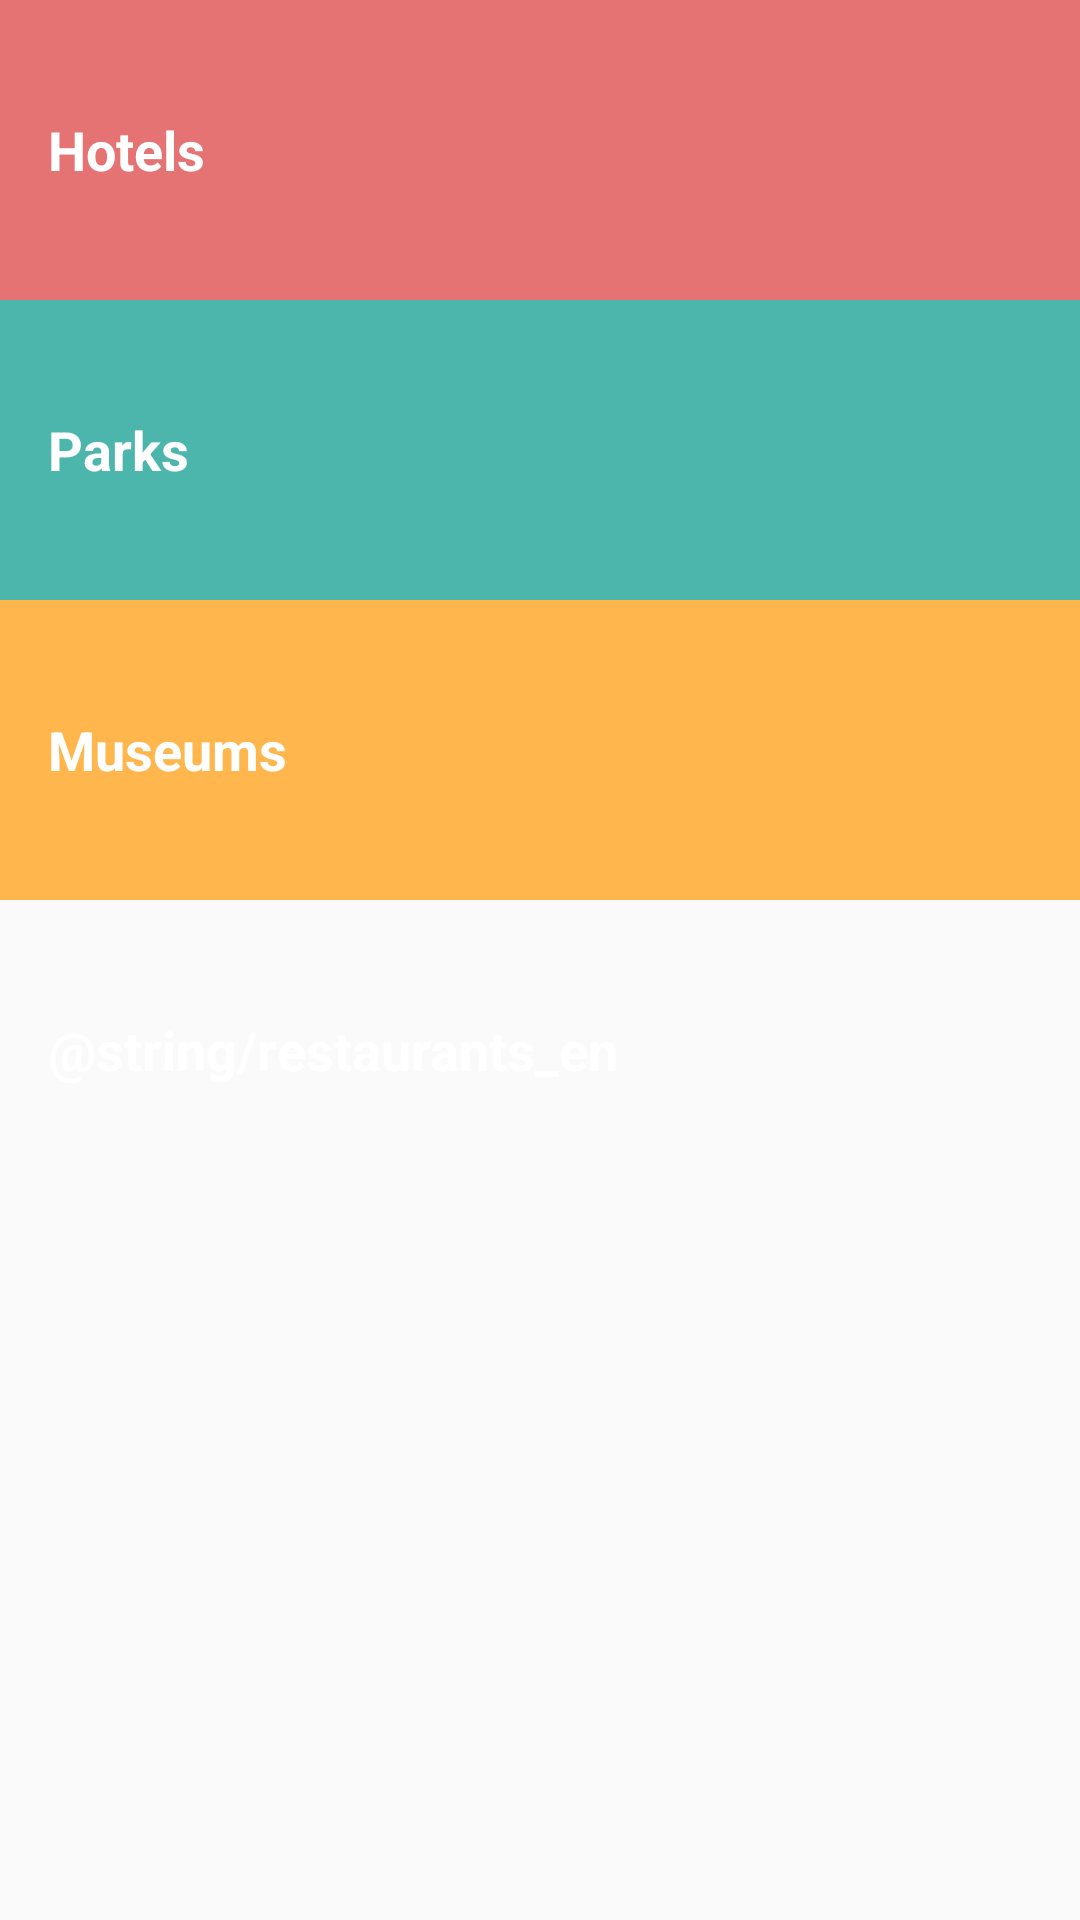

Write the Android layout XML for this screen, with the resource values it uses.
<!-- AndroidManifest.xml: application theme AppTheme -->
<!-- res/layout/activity_categorys.xml -->
<?xml version="1.0" encoding="utf-8"?>
<LinearLayout xmlns:android="http://schemas.android.com/apk/res/android"
    xmlns:app="http://schemas.android.com/apk/res-auto"
    xmlns:tools="http://schemas.android.com/tools"
    android:layout_width="match_parent"
    android:layout_height="match_parent"
    android:orientation="vertical"
    tools:context=".Categorys">

    <TextView
        android:id="@+id/hotels_textview"
        style="@style/CategoryStyle"
        android:background="@color/hotels_collor"
        android:text="@string/hotels_en" />

    <TextView
        android:id="@+id/parks_textview"
        style="@style/CategoryStyle"
        android:background="@color/park_collor"
        android:text="@string/park_en" />

    <TextView
        android:id="@+id/museum_textview"
        style="@style/CategoryStyle"
        android:background="@color/museum_collor"
        android:text="@string/museums_en" />

    <TextView
        android:id="@+id/restaurants_textview"
        style="@style/CategoryStyle"
        android:background="@color/restaurant_collor"
        android:text="@string/restaurants_en"/>


</LinearLayout>
<!-- resources referenced by this layout -->
<resources>
  <color name="hotels_collor">#E57373</color>
  <color name="museum_collor">#FFB74D</color>
  <color name="park_collor">#4DB6AC</color>
  <string name="hotels_en">Hotels</string>
  <string name="museums_en">Museums</string>
  <string name="park_en">Parks</string>
  <style name="CategoryStyle">
          <item name="android:layout_width">match_parent</item>
          <item name="android:layout_height">100dp</item>
          <item name="android:gravity">center_vertical</item>
          <item name="android:padding">16dp</item>
          <item name="android:textColor">@android:color/white</item>
          <item name="android:textStyle">bold</item>
          <item name="android:textAppearance">?android:textAppearanceMedium</item>
      </style>
  <style name="AppTheme" parent="Theme.AppCompat.Light.NoActionBar">
          
          <item name="colorPrimary">@color/colorPrimary</item>
          <item name="colorPrimaryDark">@color/colorPrimaryDark</item>
          <item name="colorAccent">@color/colorAccent</item>
      </style>
  <color name="colorPrimary">#3F51B5</color>
  <color name="colorPrimaryDark">#303F9F</color>
  <color name="colorAccent">#FF4081</color>
</resources>
